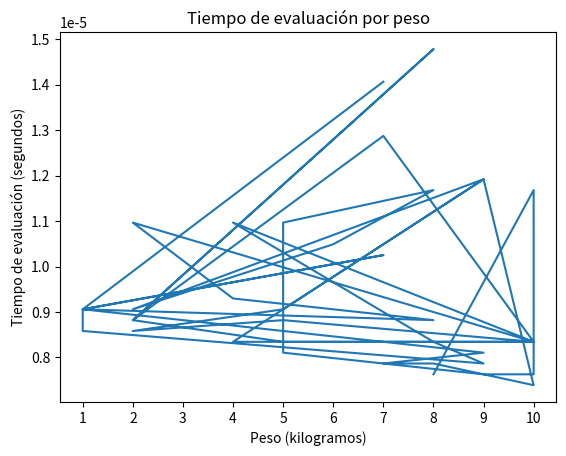

The script that saved this image:
import random
import time
import matplotlib.pyplot as plt

random.seed(0)
items = []
for i in range(40):
    name = f"Producto {i+1}"
    weight = random.randint(1, 10)
    value = random.randint(10, 50)
    items.append((name, weight, value))

capacity = 60

def knapsack(items, capacity):
    n = len(items)
    dp = [[0 for _ in range(capacity + 1)] for _ in range(n + 1)]
    evaluation_times = []

    for i in range(1, n + 1):
        name, weight, value = items[i - 1]
        start_time = time.time()
        for w in range(1, capacity + 1):
            if weight > w:
                dp[i][w] = dp[i - 1][w]
            else:
                dp[i][w] = max(dp[i - 1][w], dp[i - 1][w - weight] + value)
        end_time = time.time()
        evaluation_time = end_time - start_time
        evaluation_times.append(evaluation_time)

    selected_items = []
    w, v = capacity, dp[n][capacity]
    for i in range(n, 0, -1):
        if dp[i][w] != dp[i - 1][w]:
            name, weight, value = items[i - 1]
            selected_items.append((name, weight, value))
            w -= weight

    return v, selected_items, evaluation_times

max_value, selected_items, evaluation_times = knapsack(items, capacity)

weights = [item[1] for item in items]
plt.plot(weights, evaluation_times)
plt.xlabel('Peso (kilogramos)')
plt.ylabel('Tiempo de evaluación (segundos)')
plt.title('Tiempo de evaluación por peso')
plt.xticks(range(1, max(weights) + 1))
plt.show()

print(f"Valor máximo de la mochila: {max_value}")
print("Elementos seleccionados:")
for item in selected_items:
    print(f"{item[0]}, Peso: {item[1]} kg, Valor: {item[2]}")



